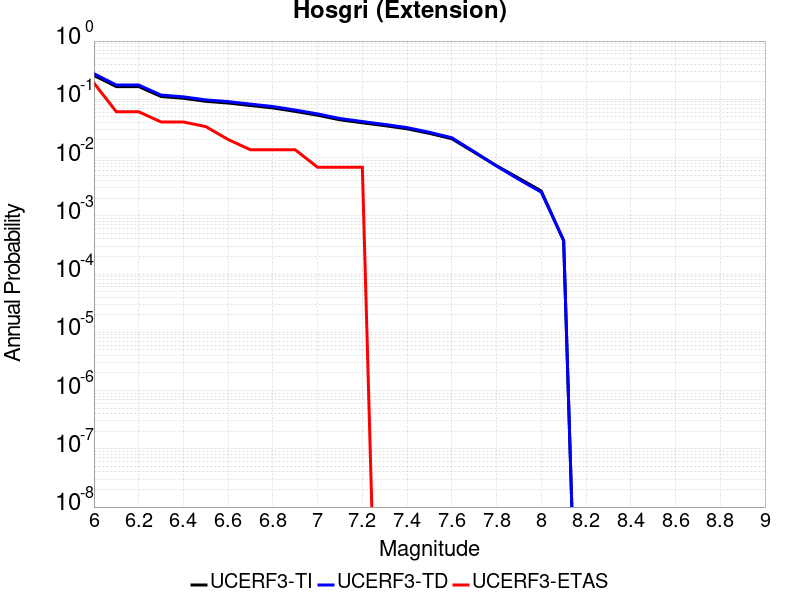

Data behind this chart, as committed beside it:
Magnitude, UCERF3-TI Prob, UCERF3-TD Prob, UCERF3-ETAS Prob
6.0, 0.2567, 0.2755, 0.1905
6.1, 0.1655, 0.1758, 0.06122
6.2, 0.1655, 0.1758, 0.06122
6.3, 0.1119, 0.1184, 0.04082
6.4, 0.1042, 0.1103, 0.04082
6.5, 0.09243, 0.09782, 0.03401
6.6, 0.08633, 0.09133, 0.02041
6.7, 0.07826, 0.08275, 0.01361
6.8, 0.07115, 0.07518, 0.01361
6.9, 0.06202, 0.06546, 0.01361
7.0, 0.05333, 0.05622, 0.006803
7.1, 0.04449, 0.04681, 0.006803
7.2, 0.03952, 0.04153, 0.006803
7.3, 0.0353, 0.03705, 0.0
7.4, 0.03119, 0.03267, 0.0
7.5, 0.02601, 0.02717, 0.0
7.6, 0.02105, 0.02191, 0.0
7.7, 0.01234, 0.01262, 0.0
7.8, 0.007234, 0.007148, 0.0
7.9, 0.004412, 0.004211, 0.0
8.0, 0.002664, 0.002543, 0.0
8.1, 3.7486234E-4, 3.7811793E-4, 0.0
